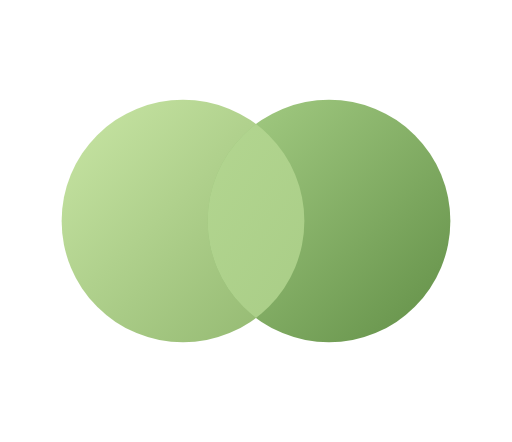
t = 0.00 s
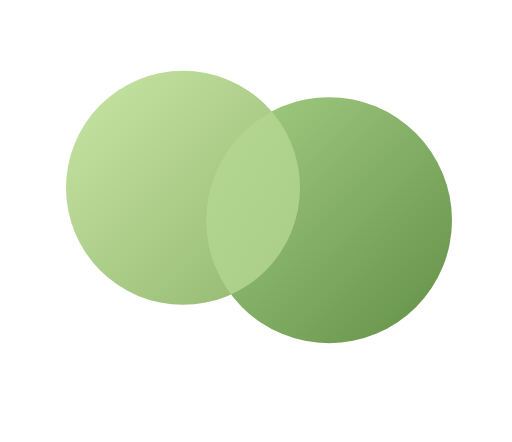
t = 0.32 s
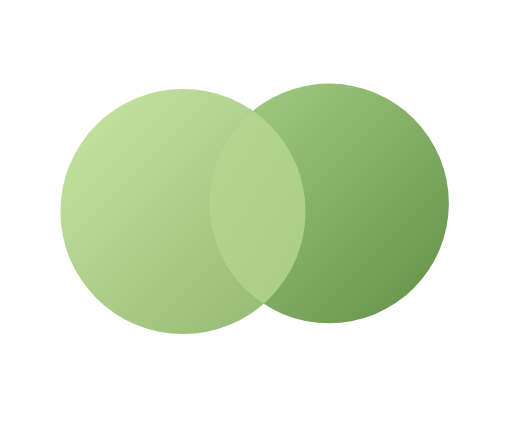
t = 0.69 s
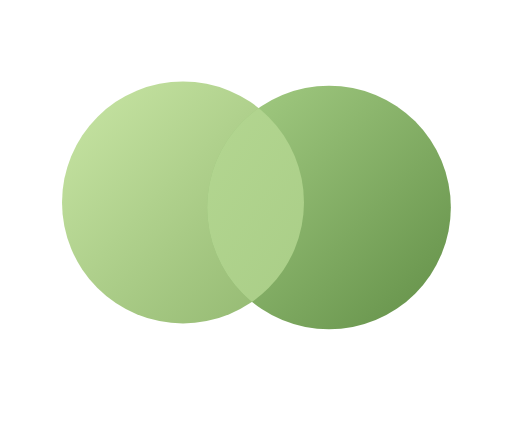
t = 1.09 s
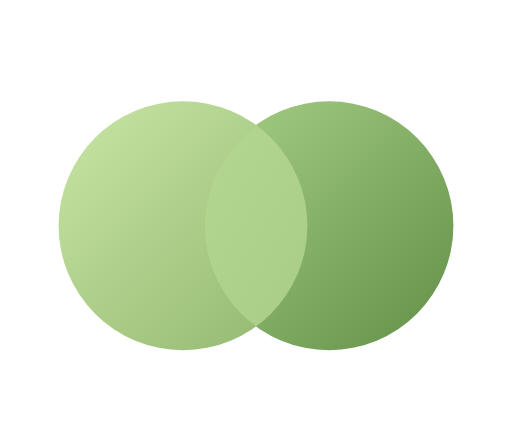
t = 1.44 s
t = 1.80 s: frame unchanged from t = 0.00 s, image omitted

The animated SVG that drew these frames (rendered in a browser with its animation timeline set to each time). Animation: 14 SMIL elements (animate=12,animateTransform=2); one cycle of 1.80 s.

<svg xmlns="http://www.w3.org/2000/svg" viewBox="-65 -105 540 466" role="img" aria-label="Tandem Rally animation">
<style>.still{display:none}@media(prefers-reduced-motion:reduce){.moving{display:none}.still{display:inline}}</style>
<defs>
    <linearGradient id="left-shading" x1="0" y1="0" x2="1" y2="1">
      <stop stop-color="#C9E6A5"/>
      <stop offset="1" stop-color="#90B66E"/>
    </linearGradient>
    <linearGradient id="right-shading" x1="0" y1="0" x2="1" y2="1">
      <stop stop-color="#A7CF86"/>
      <stop offset="1" stop-color="#628F47"/>
    </linearGradient>
    <linearGradient id="overlap-shading" gradientUnits="userSpaceOnUse" x1="0" y1="0" x2="410" y2="256">
      <stop stop-color="#BADC97"/>
      <stop offset="1" stop-color="#A2C780"/>
    </linearGradient>
    <clipPath id="moving-left"><circle cx="128" cy="128" r="128" fill="black"><animate attributeName="cx" values="128;128;128;128;128;128;128" keyTimes="0;0.14;0.3;0.47;0.65;0.8;1" keySplines="0.333333 0 0.666667 1;0.333333 0 0.666667 1;0.333333 0 0.666667 1;0.333333 0 0.666667 1;0.333333 0 0.666667 1;0.333333 0 0.666667 1" calcMode="spline" dur="1.8s" repeatCount="1" fill="freeze"/><animate attributeName="cy" values="128;85;136;100;110;133;128" keyTimes="0;0.14;0.3;0.47;0.65;0.8;1" keySplines="0.333333 0 0.666667 1;0.333333 0 0.666667 1;0.333333 0 0.666667 1;0.333333 0 0.666667 1;0.333333 0 0.666667 1;0.333333 0 0.666667 1" calcMode="spline" dur="1.8s" repeatCount="1" fill="freeze"/><animate attributeName="r" values="128;121.6;133.12;125.44;128;131.2;128" keyTimes="0;0.14;0.3;0.47;0.65;0.8;1" keySplines="0.333333 0 0.666667 1;0.333333 0 0.666667 1;0.333333 0 0.666667 1;0.333333 0 0.666667 1;0.333333 0 0.666667 1;0.333333 0 0.666667 1" calcMode="spline" dur="1.8s" repeatCount="1" fill="freeze"/></circle></clipPath><clipPath id="static-left"><circle cx="128" cy="128" r="128"/></clipPath></defs>
<g class="moving"><g transform="translate(205 128)"><g><animateTransform attributeName="transform" type="rotate" values="0;0;0;0;0;0;0" keyTimes="0;0.14;0.3;0.47;0.65;0.8;1" keySplines="0.333333 0 0.666667 1;0.333333 0 0.666667 1;0.333333 0 0.666667 1;0.333333 0 0.666667 1;0.333333 0 0.666667 1;0.333333 0 0.666667 1" calcMode="spline" dur="1.8s" repeatCount="1" fill="freeze"/><g><animateTransform attributeName="transform" type="scale" values="1;1;1;1;1;1;1" keyTimes="0;0.14;0.3;0.47;0.65;0.8;1" keySplines="0.333333 0 0.666667 1;0.333333 0 0.666667 1;0.333333 0 0.666667 1;0.333333 0 0.666667 1;0.333333 0 0.666667 1;0.333333 0 0.666667 1" calcMode="spline" dur="1.8s" repeatCount="1" fill="freeze"/><g transform="translate(-205 -128)"><circle cx="128" cy="128" r="128" fill="url(#left-shading)"><animate attributeName="cx" values="128;128;128;128;128;128;128" keyTimes="0;0.14;0.3;0.47;0.65;0.8;1" keySplines="0.333333 0 0.666667 1;0.333333 0 0.666667 1;0.333333 0 0.666667 1;0.333333 0 0.666667 1;0.333333 0 0.666667 1;0.333333 0 0.666667 1" calcMode="spline" dur="1.8s" repeatCount="1" fill="freeze"/><animate attributeName="cy" values="128;85;136;100;110;133;128" keyTimes="0;0.14;0.3;0.47;0.65;0.8;1" keySplines="0.333333 0 0.666667 1;0.333333 0 0.666667 1;0.333333 0 0.666667 1;0.333333 0 0.666667 1;0.333333 0 0.666667 1;0.333333 0 0.666667 1" calcMode="spline" dur="1.8s" repeatCount="1" fill="freeze"/><animate attributeName="r" values="128;121.6;133.12;125.44;128;131.2;128" keyTimes="0;0.14;0.3;0.47;0.65;0.8;1" keySplines="0.333333 0 0.666667 1;0.333333 0 0.666667 1;0.333333 0 0.666667 1;0.333333 0 0.666667 1;0.333333 0 0.666667 1;0.333333 0 0.666667 1" calcMode="spline" dur="1.8s" repeatCount="1" fill="freeze"/></circle><circle cx="282" cy="128" r="128" fill="url(#right-shading)"><animate attributeName="cx" values="282;282;282;282;282;282;282" keyTimes="0;0.14;0.3;0.47;0.65;0.8;1" keySplines="0.333333 0 0.666667 1;0.333333 0 0.666667 1;0.333333 0 0.666667 1;0.333333 0 0.666667 1;0.333333 0 0.666667 1;0.333333 0 0.666667 1" calcMode="spline" dur="1.8s" repeatCount="1" fill="freeze"/><animate attributeName="cy" values="128;135;85;134;110;133;128" keyTimes="0;0.14;0.3;0.47;0.65;0.8;1" keySplines="0.333333 0 0.666667 1;0.333333 0 0.666667 1;0.333333 0 0.666667 1;0.333333 0 0.666667 1;0.333333 0 0.666667 1;0.333333 0 0.666667 1" calcMode="spline" dur="1.8s" repeatCount="1" fill="freeze"/><animate attributeName="r" values="128;131.2;121.6;131.2;128;131.2;128" keyTimes="0;0.14;0.3;0.47;0.65;0.8;1" keySplines="0.333333 0 0.666667 1;0.333333 0 0.666667 1;0.333333 0 0.666667 1;0.333333 0 0.666667 1;0.333333 0 0.666667 1;0.333333 0 0.666667 1" calcMode="spline" dur="1.8s" repeatCount="1" fill="freeze"/></circle><g clip-path="url(#moving-left)"><circle cx="282" cy="128" r="128" fill="url(#overlap-shading)"><animate attributeName="cx" values="282;282;282;282;282;282;282" keyTimes="0;0.14;0.3;0.47;0.65;0.8;1" keySplines="0.333333 0 0.666667 1;0.333333 0 0.666667 1;0.333333 0 0.666667 1;0.333333 0 0.666667 1;0.333333 0 0.666667 1;0.333333 0 0.666667 1" calcMode="spline" dur="1.8s" repeatCount="1" fill="freeze"/><animate attributeName="cy" values="128;135;85;134;110;133;128" keyTimes="0;0.14;0.3;0.47;0.65;0.8;1" keySplines="0.333333 0 0.666667 1;0.333333 0 0.666667 1;0.333333 0 0.666667 1;0.333333 0 0.666667 1;0.333333 0 0.666667 1;0.333333 0 0.666667 1" calcMode="spline" dur="1.8s" repeatCount="1" fill="freeze"/><animate attributeName="r" values="128;131.2;121.6;131.2;128;131.2;128" keyTimes="0;0.14;0.3;0.47;0.65;0.8;1" keySplines="0.333333 0 0.666667 1;0.333333 0 0.666667 1;0.333333 0 0.666667 1;0.333333 0 0.666667 1;0.333333 0 0.666667 1;0.333333 0 0.666667 1" calcMode="spline" dur="1.8s" repeatCount="1" fill="freeze"/></circle></g></g></g></g></g></g>
<g class="still"><circle cx="128" cy="128" r="128" fill="url(#left-shading)"/><circle cx="282" cy="128" r="128" fill="url(#right-shading)"/><g clip-path="url(#static-left)"><circle cx="282" cy="128" r="128" fill="url(#overlap-shading)"/></g></g>
</svg>
